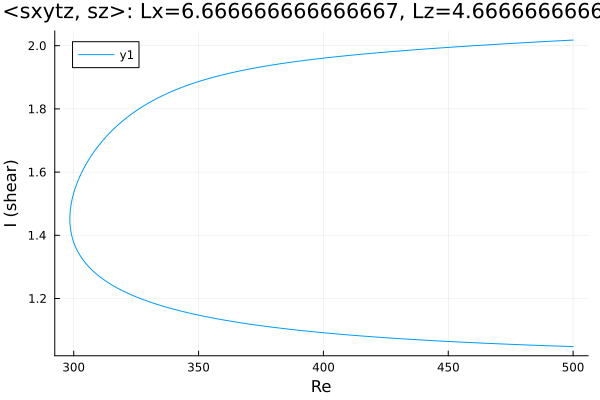

The table this chart was drawn from, first rows:
Re, shear
500.0, 2.018
498.9, 2.017
497.5, 2.017
496.1, 2.016
494.7, 2.016
493.2, 2.015
491.8, 2.015
490.4, 2.014
489, 2.013
487.6, 2.013
486.2, 2.012
484.8, 2.011
483.3, 2.011
481.9, 2.01
480.5, 2.01
479.1, 2.009
477.7, 2.008
476.3, 2.008
474.9, 2.007
473.4, 2.006
472, 2.006
470.6, 2.005
469.2, 2.004
467.8, 2.004
466.4, 2.003
465, 2.002
463.5, 2.002
462.1, 2.001
460.7, 2
459.3, 2
457.9, 1.999
456.5, 1.998
455.1, 1.997
453.6, 1.997
452.2, 1.996
450.8, 1.995
449.4, 1.994
448, 1.994
446.6, 1.993
445.2, 1.992
444.5, 1.992
443.1, 1.991
441.7, 1.99
440.3, 1.989
438.9, 1.988
437.5, 1.988
436.1, 1.987
434.6, 1.986
433.2, 1.985
431.8, 1.984
430.4, 1.983
429, 1.982
427.6, 1.982
426.2, 1.981
424.7, 1.98
423.3, 1.979
421.9, 1.978
420.5, 1.977
419.1, 1.976
417.7, 1.975
... 296 more rows
